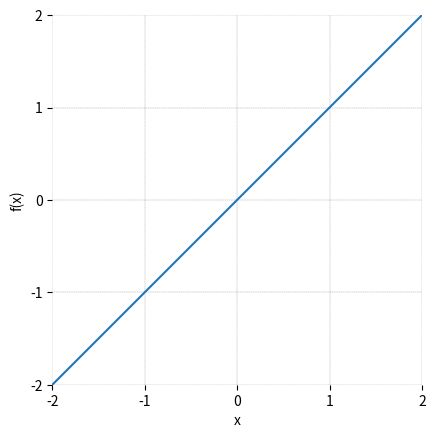
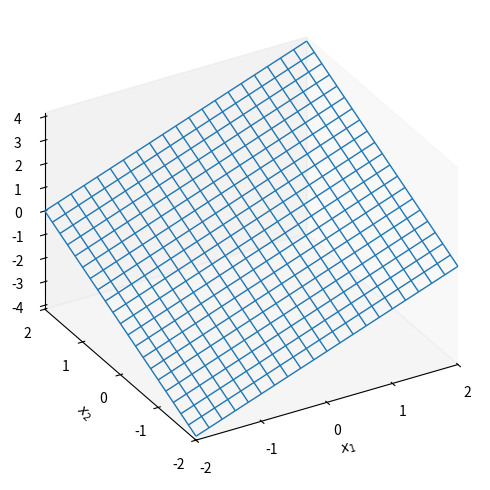
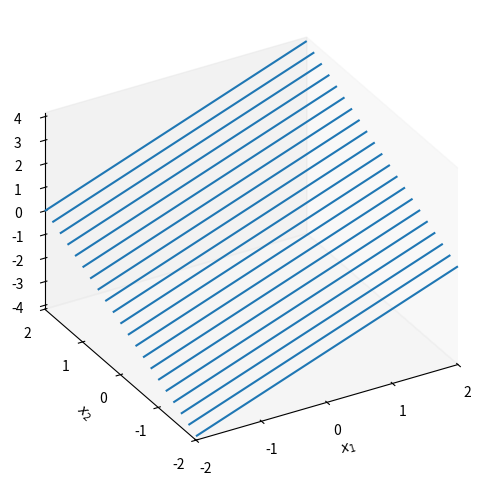
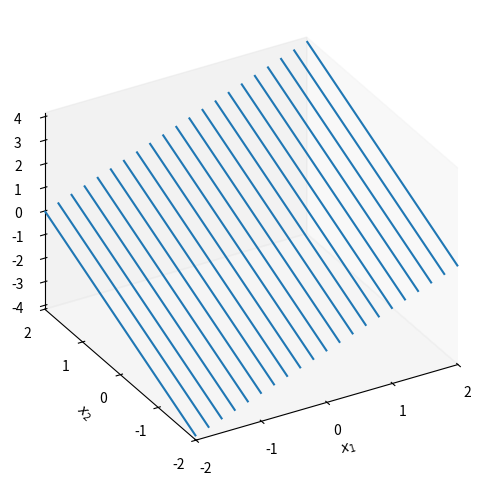
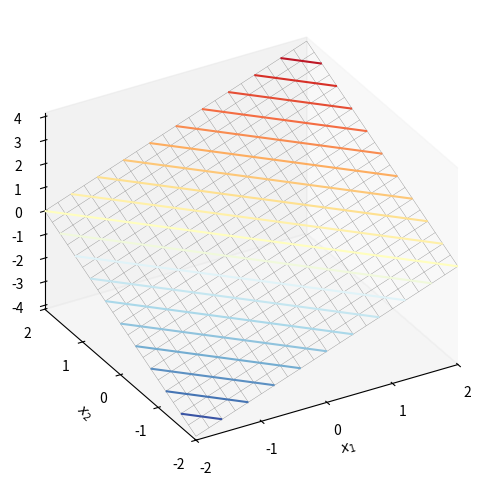
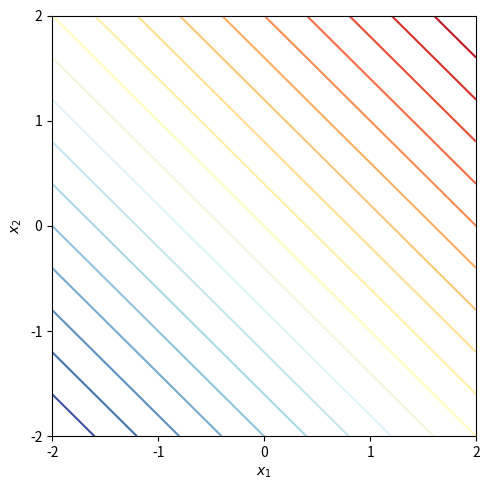
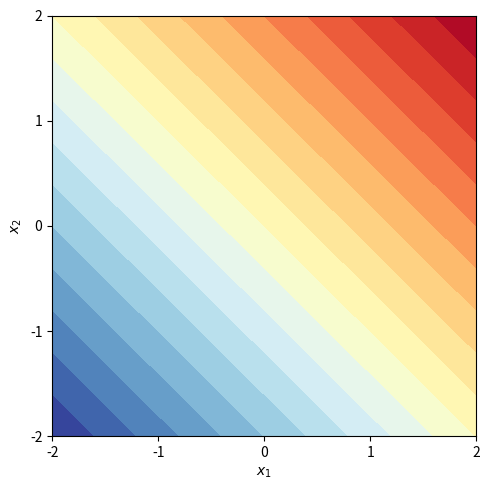
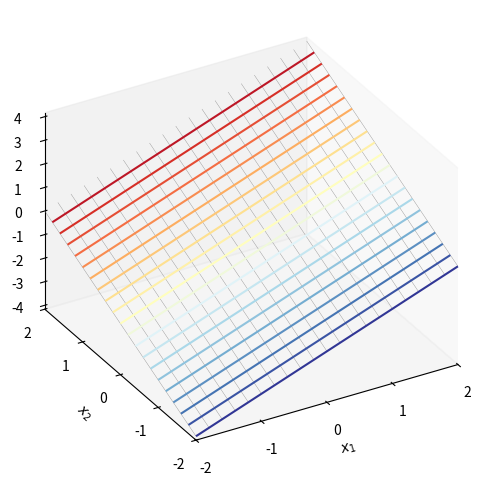
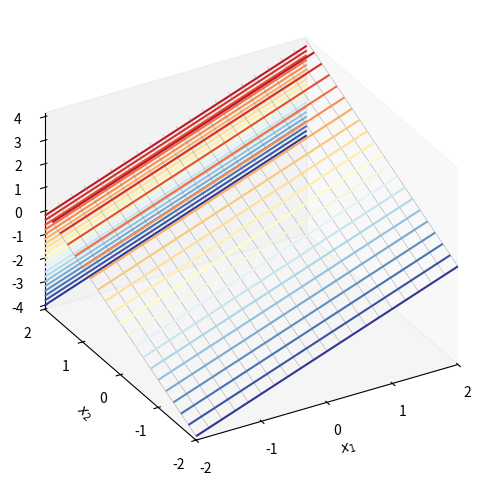
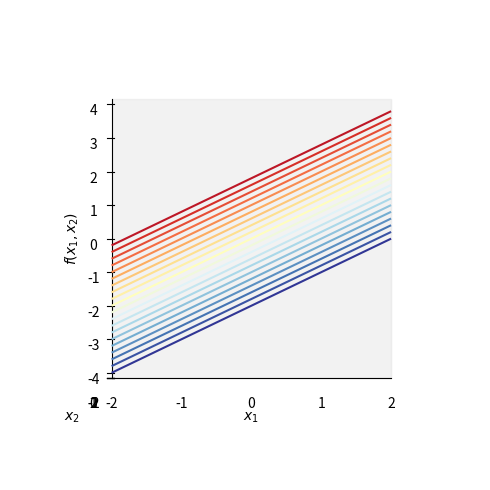
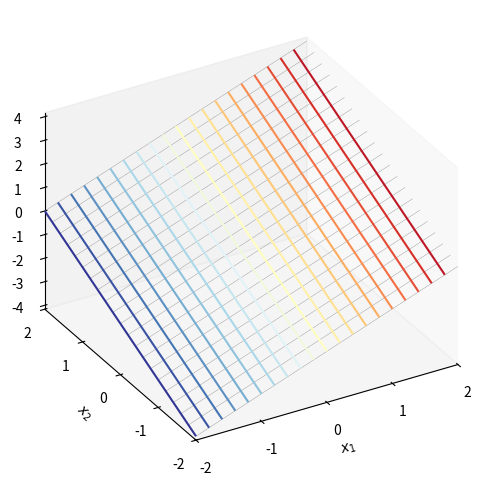
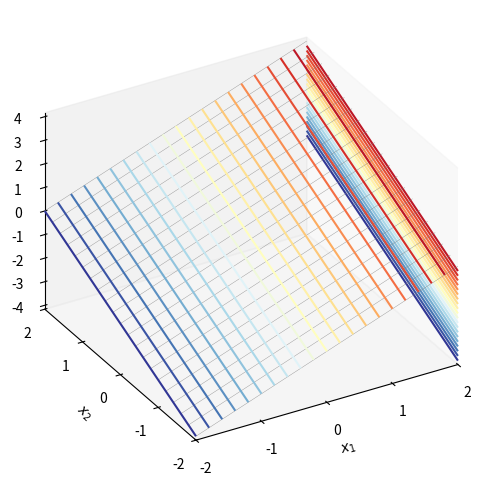
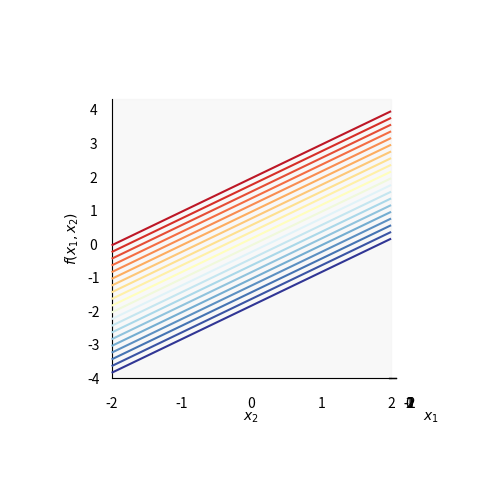

Python code for these plots, in order:


#%% 一元一次函数
import numpy as np
import matplotlib.pyplot as plt


## 创建数据
x1_array = np.linspace(-2,2,21)
f1_array = x1_array # f(x) = x
ticks_array = np.linspace(x1_array.min(),x1_array.max(), num = int(x1_array.max() - x1_array.min()) + 1,  endpoint = True)


## 线图
fig, ax = plt.subplots()

ax.plot(x1_array, f1_array)

ax.set_xlabel('x'); ax.set_ylabel('f(x)')
ax.set_xticks(ticks_array); ax.set_yticks(ticks_array);
ax.set_aspect('equal', adjustable='box')
ax.set_xlim(x1_array.min(),x1_array.max());
ax.set_ylim(x1_array.min(),x1_array.max());
ax.spines['top'].set_visible(False)
ax.spines['right'].set_visible(False)
ax.spines['bottom'].set_visible(False)
ax.spines['left'].set_visible(False)
ax.grid(linestyle='--', linewidth=0.25, color=[0.5,0.5,0.5])
plt.show()




#%% 二元一次函数

import numpy as np
import matplotlib.pyplot as plt

## 创建数据
x1_array = np.linspace(-2,2,21)
x2_array = np.linspace(-2,2,21)

xx1, xx2 = np.meshgrid(x1_array, x2_array)

f2_array = xx1 + xx2
ticks_array = np.linspace(x1_array.min(),x1_array.max(),  num = int(x1_array.max() - x1_array.min()) + 1,  endpoint = True)


### 网格面
fig = plt.figure(figsize=(5,5))
ax = fig.add_subplot(projection='3d')
ax.plot_wireframe(xx1, xx2, f2_array,  rstride=1, cstride=1, linewidth = 1)
ax.set_xlabel('$x_1$'); ax.set_ylabel('$x_2$')
ax.set_zlabel('$f(x_1,x_2)$')
ax.set_proj_type('ortho')
ax.set_xticks(ticks_array); ax.set_yticks(ticks_array)
ax.view_init(azim=-120, elev=30); ax.grid(False)
ax.set_xlim(xx1.min(), xx1.max()); ax.set_ylim(xx2.min(), xx2.max())
plt.tight_layout()



fig = plt.figure(figsize=(5,5))
ax = fig.add_subplot(projection='3d')
ax.plot_wireframe(xx1, xx2, f2_array,  rstride=1, cstride=0)
ax.set_xlabel('$x_1$'); ax.set_ylabel('$x_2$')
ax.set_zlabel('$f(x_1,x_2)$')
ax.set_proj_type('ortho')
ax.set_xticks(ticks_array);
ax.set_yticks(ticks_array)
ax.view_init(azim=-120, elev=30)
ax.grid(False)
ax.set_xlim(xx1.min(), xx1.max());
ax.set_ylim(xx2.min(), xx2.max())
plt.tight_layout()

fig = plt.figure(figsize=(5,5))
ax = fig.add_subplot(projection='3d')
ax.plot_wireframe(xx1, xx2, f2_array,  rstride=0, cstride=1)
ax.set_xlabel('$x_1$'); ax.set_ylabel('$x_2$')
ax.set_zlabel('$f(x_1,x_2)$')
ax.set_proj_type('ortho')
ax.set_xticks(ticks_array);
ax.set_yticks(ticks_array)
ax.view_init(azim=-120, elev=30)
ax.grid(False)
ax.set_xlim(xx1.min(), xx1.max());
ax.set_ylim(xx2.min(), xx2.max())
plt.tight_layout()


### 等高线
fig = plt.figure(figsize=(5,5))
ax = fig.add_subplot(projection='3d')
ax.plot_wireframe(xx1, xx2, f2_array,  rstride=1, cstride=1, color = [0.5,0.5,0.5], linewidth = 0.25)
ax.contour(xx1, xx2, f2_array,  levels = 20, cmap = 'RdYlBu_r')
ax.set_xlabel('$x_1$'); ax.set_ylabel('$x_2$')
ax.set_zlabel('$f(x_1,x_2)$')
ax.set_proj_type('ortho')
ax.set_xticks(ticks_array);
ax.set_yticks(ticks_array)
ax.view_init(azim=-120, elev=30)
ax.grid(False)
ax.set_xlim(xx1.min(), xx1.max());
ax.set_ylim(xx2.min(), xx2.max())
plt.tight_layout()


### 平面等高线
fig = plt.figure(figsize=(5,5))
ax = fig.add_subplot()
# 平面等高线
ax.contour(xx1, xx2, f2_array, levels = 20, cmap = 'RdYlBu_r')

ax.set_xlabel('$x_1$'); ax.set_ylabel('$x_2$')
ax.set_xticks(ticks_array); ax.set_yticks(ticks_array)
ax.grid(False)
ax.set_xlim(xx1.min(), xx1.max()); ax.set_ylim(xx2.min(), xx2.max())
plt.tight_layout()


fig = plt.figure(figsize=(5,5))
ax = fig.add_subplot()
# 平面填充等高线
ax.contourf(xx1, xx2, f2_array, levels = 20, cmap = 'RdYlBu_r')
ax.set_xlabel('$x_1$'); ax.set_ylabel('$x_2$')
ax.set_xticks(ticks_array); ax.set_yticks(ticks_array)
ax.grid(False)
ax.set_xlim(xx1.min(), xx1.max()); ax.set_ylim(xx2.min(), xx2.max())
plt.tight_layout()



x2_levels = np.linspace(xx2.min(),xx2.max(),21, endpoint = True)

fig = plt.figure(figsize=(5,5))
ax = fig.add_subplot(projection='3d')
ax.plot_wireframe(xx1, xx2, f2_array, rstride=0, cstride=1, color = [0.5,0.5,0.5], linewidth = 0.25)
ax.contour(xx1, xx2, f2_array, levels = x2_levels, zdir='y', cmap = 'RdYlBu_r')

ax.set_xlabel('$x_1$'); ax.set_ylabel('$x_2$')
ax.set_zlabel('$f(x_1,x_2)$')
ax.set_proj_type('ortho')
ax.set_xticks(ticks_array);
ax.set_yticks(ticks_array)
ax.view_init(azim=-120, elev=30)
ax.grid(False)
ax.set_xlim(xx1.min(), xx1.max());
ax.set_ylim(xx2.min(), xx2.max())
plt.tight_layout()


fig = plt.figure(figsize=(5,5))
ax = fig.add_subplot(projection='3d')
ax.plot_wireframe(xx1, xx2, f2_array, rstride=0, cstride=1, color = [0.5,0.5,0.5], linewidth = 0.25)
ax.contour(xx1, xx2, f2_array, levels = x2_levels, zdir='y', offset = xx2.max(), cmap = 'RdYlBu_r')
ax.contour(xx1, xx2, f2_array, levels = x2_levels, zdir='y', cmap = 'RdYlBu_r')
ax.set_xlabel('$x_1$'); ax.set_ylabel('$x_2$')
ax.set_zlabel('$f(x_1,x_2)$')
ax.set_proj_type('ortho')
ax.set_xticks(ticks_array);
ax.set_yticks(ticks_array)
ax.view_init(azim=-120, elev=30)
ax.grid(False)
ax.set_xlim(xx1.min(), xx1.max());
ax.set_ylim(xx2.min(), xx2.max())
plt.tight_layout()



fig = plt.figure(figsize=(5,5))
ax = fig.add_subplot(projection='3d')
ax.set_box_aspect([1,1,1])
ax.contour(xx1, xx2, f2_array,  levels = x2_levels, zdir='y', offset = xx2.max(), cmap = 'RdYlBu_r')
ax.set_xlabel('$x_1$'); ax.set_ylabel('$x_2$')
ax.set_zlabel('$f(x_1,x_2)$')
ax.set_proj_type('ortho')
ax.set_xticks(ticks_array);
ax.set_yticks(ticks_array)
ax.view_init(azim=-90, elev=0)
ax.grid(False)
ax.set_xlim(xx1.min(), xx1.max());
ax.set_ylim(xx2.min(), xx2.max())
plt.tight_layout()



x1_levels = np.linspace(xx1.min(),xx1.max(),21, endpoint = True)
fig = plt.figure(figsize=(5,5))
ax = fig.add_subplot(projection='3d')
ax.plot_wireframe(xx1, xx2, f2_array, rstride=1, cstride=0, color = [0.5,0.5,0.5], linewidth = 0.25)
ax.contour(xx1, xx2, f2_array, levels = x1_levels, zdir='x', cmap = 'RdYlBu_r')
ax.set_xlabel(r'$x_1$'); ax.set_ylabel(r'$x_2$')
ax.set_zlabel(r'$f(x_1,x_2)$')
ax.set_proj_type('ortho')
ax.set_xticks(ticks_array);
ax.set_yticks(ticks_array)
ax.view_init(azim=-120, elev=30)
ax.grid(False)
ax.set_xlim(xx1.min(), xx1.max());
ax.set_ylim(xx2.min(), xx2.max())
plt.tight_layout()


fig = plt.figure(figsize=(5,5))
ax = fig.add_subplot(projection='3d')
ax.plot_wireframe(xx1, xx2, f2_array, rstride=1, cstride=0, color = [0.5,0.5,0.5], linewidth = 0.25)
ax.contour(xx1, xx2, f2_array, levels = x1_levels, zdir='x', offset = xx1.max(), cmap = 'RdYlBu_r')
ax.contour(xx1, xx2, f2_array, levels = x1_levels, zdir='x', cmap = 'RdYlBu_r')

ax.set_xlabel('$x_1$'); ax.set_ylabel('$x_2$')
ax.set_zlabel('$f(x_1,x_2)$')
ax.set_proj_type('ortho')
ax.set_xticks(ticks_array);
ax.set_yticks(ticks_array)
ax.view_init(azim=-120, elev=30)
ax.grid(False)
ax.set_xlim(xx1.min(), xx1.max());
ax.set_ylim(xx2.min(), xx2.max())
plt.tight_layout()


fig = plt.figure(figsize=(5,5))
ax = fig.add_subplot(projection='3d')
ax.set_box_aspect([1,1,1])
ax.contour(xx1, xx2, f2_array, levels = x1_levels, zdir='x', offset = xx1.max(), cmap = 'RdYlBu_r')
ax.set_xlabel('$x_1$'); ax.set_ylabel('$x_2$')
ax.set_zlabel('$f(x_1,x_2)$')
ax.set_proj_type('ortho')
ax.set_xticks(ticks_array);
ax.set_yticks(ticks_array)
ax.view_init(azim=0, elev=0)
ax.grid(False)
ax.set_xlim(xx1.min(), xx1.max());
ax.set_ylim(xx2.min(), xx2.max())
plt.tight_layout()













































































































































































































































